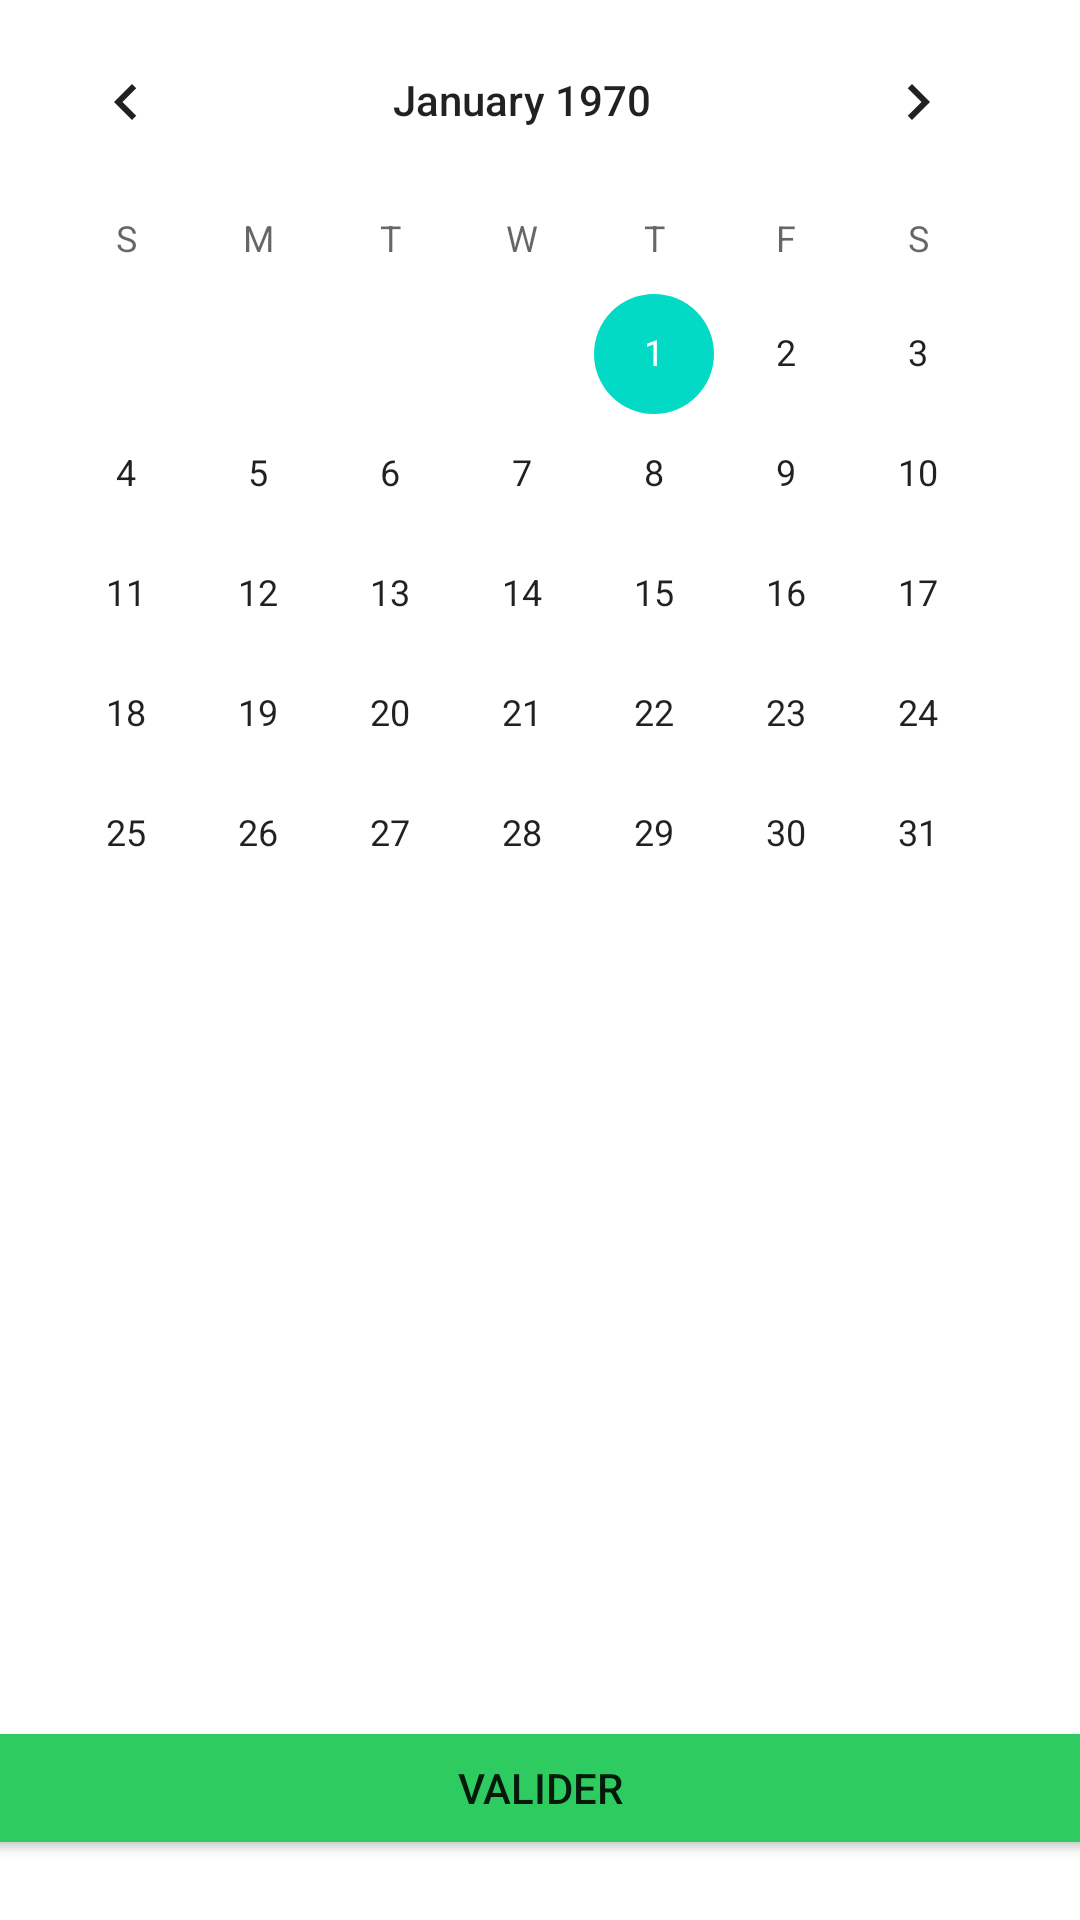

Reconstruct the res/layout file that produces this screen, plus the resources it refers to.
<!-- AndroidManifest.xml: application theme Theme.Contest2 -->
<!-- res/layout/activity_calendar.xml -->
<?xml version="1.0" encoding="utf-8"?>
<androidx.constraintlayout.widget.ConstraintLayout
    xmlns:android="http://schemas.android.com/apk/res/android"
    xmlns:app="http://schemas.android.com/apk/res-auto"
    xmlns:tools="http://schemas.android.com/tools"
    android:layout_width="match_parent"
    android:layout_height="match_parent">


    <LinearLayout
        android:orientation="vertical"
        android:layout_width="match_parent"
        android:layout_height="match_parent"
        android:gravity="top"
        android:paddingBottom="20dp"
        android:layout_weight="1">

        <TextView
            android:id="@+id/textView"
            android:layout_width="match_parent"
            android:layout_height="wrap_content"/>

    </LinearLayout>

    <LinearLayout
        android:layout_width="match_parent"
        android:layout_height="match_parent"
        android:orientation="vertical"
        tools:layout_editor_absoluteX="135dp"
        tools:layout_editor_absoluteY="106dp">

        <CalendarView
            android:id="@+id/et_id"
            android:layout_width="wrap_content"
            android:layout_height="wrap_content"
            tools:layout_editor_absoluteX="30dp"
            tools:layout_editor_absoluteY="196dp" />


    </LinearLayout>

    <LinearLayout
        android:orientation="vertical"
        android:layout_width="match_parent"
        android:layout_height="match_parent"
        android:gravity="bottom"
        android:paddingBottom="20dp"
        android:layout_weight="1">

        <Button
            android:id="@+id/button"
            android:layout_width="411dp"
            android:layout_height="wrap_content"
            android:layout_gravity="center"
            android:text="Valider"
            app:backgroundTint="#2ECB60" />

    </LinearLayout>
</androidx.constraintlayout.widget.ConstraintLayout>
<!-- resources referenced by this layout -->
<resources>
  <style name="Theme.Contest2" parent="Theme.MaterialComponents.DayNight.DarkActionBar">
          
          <item name="colorPrimary">@color/purple_500</item>
          <item name="colorPrimaryVariant">@color/purple_700</item>
          <item name="colorOnPrimary">@color/white</item>
          
          <item name="colorSecondary">@color/teal_200</item>
          <item name="colorSecondaryVariant">@color/teal_700</item>
          <item name="colorOnSecondary">@color/black</item>
          
          <item name="android:statusBarColor" tools:targetApi="l">?attr/colorPrimaryVariant</item>
          
      </style>
  <color name="white">#FFFFFFFF</color>
  <color name="black">#FF000000</color>
  <!-- not gathered from this repository: default colours our renderer supplied (Android Studio template values) -->
  <color name="purple_500">#FF6200EE</color>
  <color name="purple_700">#FF3700B3</color>
  <color name="teal_200">#FF03DAC5</color>
  <color name="teal_700">#FF018786</color>
</resources>
